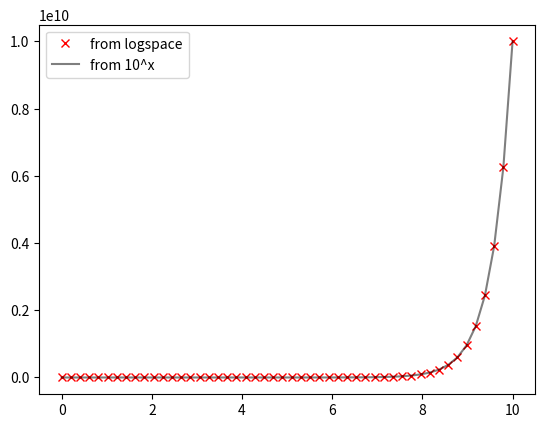

The script that saved this image:
import numpy as np
import matplotlib.pyplot as plt

y1:np.ndarray = np.logspace(0,10,50)
x = np.linspace(0,10,50)
y2 = 10**x

plt.plot(x,y1,'rx',label='from logspace')
plt.plot(x,y2,'k-',alpha=0.5,label='from 10^x')
plt.legend()
plt.show()

# 由此例子可知，logspace是产生1个符合线性的数组，然后用这些值，算出了10^x，就形成了结果集